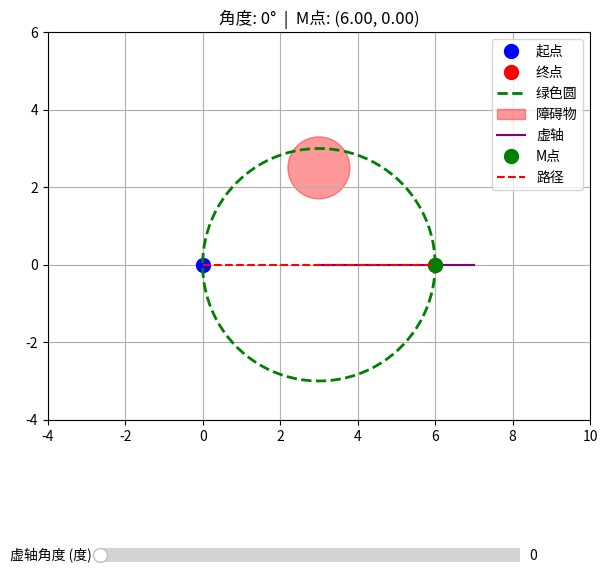

Write the Python code that produced this figure.
import numpy as np
import matplotlib.pyplot as plt
from matplotlib.widgets import Slider

# 固定参数
S = np.array([0.0, 0.0])
E = np.array([6.0, 0.0])
O = (S + E) / 2
R = 3.0

# 障碍物（圆心 + 半径）
obs_center = np.array([3.0, 2.5])
obs_radius = 0.8

# 图形
fig, ax = plt.subplots(figsize=(7, 7))
plt.subplots_adjust(bottom=0.2)
ax.set_xlim(-4, 10)
ax.set_ylim(-4, 6)
ax.set_aspect('equal')
ax.grid(True)
ax.set_title("Circle Walker — 障碍物投影")

# 固定元素
ax.plot(S[0], S[1], 'bo', markersize=10, label='起点')
ax.plot(E[0], E[1], 'ro', markersize=10, label='终点')

# 绿色圆
theta_circle = np.linspace(0, 2*np.pi, 100)
circle_x = O[0] + R * np.cos(theta_circle)
circle_y = O[1] + R * np.sin(theta_circle)
ax.plot(circle_x, circle_y, 'g--', linewidth=2, label='绿色圆')

# 障碍物
obs_circle = plt.Circle(obs_center, obs_radius, color='red', alpha=0.4, label='障碍物')
ax.add_patch(obs_circle)

# 动态元素
virtual_axis_line, = ax.plot([], [], 'purple', linewidth=1.5, label='虚轴')
m_point, = ax.plot([], [], 'go', markersize=10, label='M点')
path_line, = ax.plot([], [], 'r--', linewidth=1.5, label='路径')

ax.legend(loc='upper right')

# 滑块
ax_slider = plt.axes([0.2, 0.05, 0.6, 0.04])
slider = Slider(ax_slider, '虚轴角度 (度)', 0, 360, valinit=0, valstep=1)

# 障碍物投影到绿色圆（计算不可行角度）
def get_forbidden_arc():
    """返回障碍物投影到绿色圆上的不可行角度区间（弧度）"""
    d = np.linalg.norm(obs_center - O)
    if d > R + obs_radius or d < abs(R - obs_radius):
        return []  # 不相交，没有遮挡
    # 计算半角
    alpha = np.arccos((R**2 + d**2 - obs_radius**2) / (2 * R * d))
    beta = np.arctan2(obs_center[1] - O[1], obs_center[0] - O[0])
    start = beta - alpha
    end = beta + alpha
    return [(start, end)]

# 更新函数
def update(angle_deg):
    angle_rad = np.radians(angle_deg)
    direction = np.array([np.cos(angle_rad), np.sin(angle_rad)])
    M = O + R * direction

    # 检查是否在不可行区间内
    forbidden = get_forbidden_arc()
    if forbidden:
        start, end = forbidden[0]
        # 处理角度回绕
        if start < 0:
            start += 2*np.pi
            end += 2*np.pi
        if angle_rad < 0:
            angle_rad += 2*np.pi
        # 如果在禁区内，推到边界
        if start <= angle_rad <= end:
            # 推到最近的边界
            if angle_rad - start < end - angle_rad:
                angle_rad = start
            else:
                angle_rad = end
            M = O + R * np.array([np.cos(angle_rad), np.sin(angle_rad)])

    # 更新虚轴
    axis_end = O + 4 * np.array([np.cos(angle_rad), np.sin(angle_rad)])
    virtual_axis_line.set_data([O[0], axis_end[0]], [O[1], axis_end[1]])

    m_point.set_data([M[0]], [M[1]])
    path_line.set_data([S[0], M[0], E[0]], [S[1], M[1], E[1]])

    ax.set_title(f'角度: {np.degrees(angle_rad):.0f}°  |  M点: ({M[0]:.2f}, {M[1]:.2f})')

    return virtual_axis_line, m_point, path_line

slider.on_changed(update)
update(0)

plt.show()
